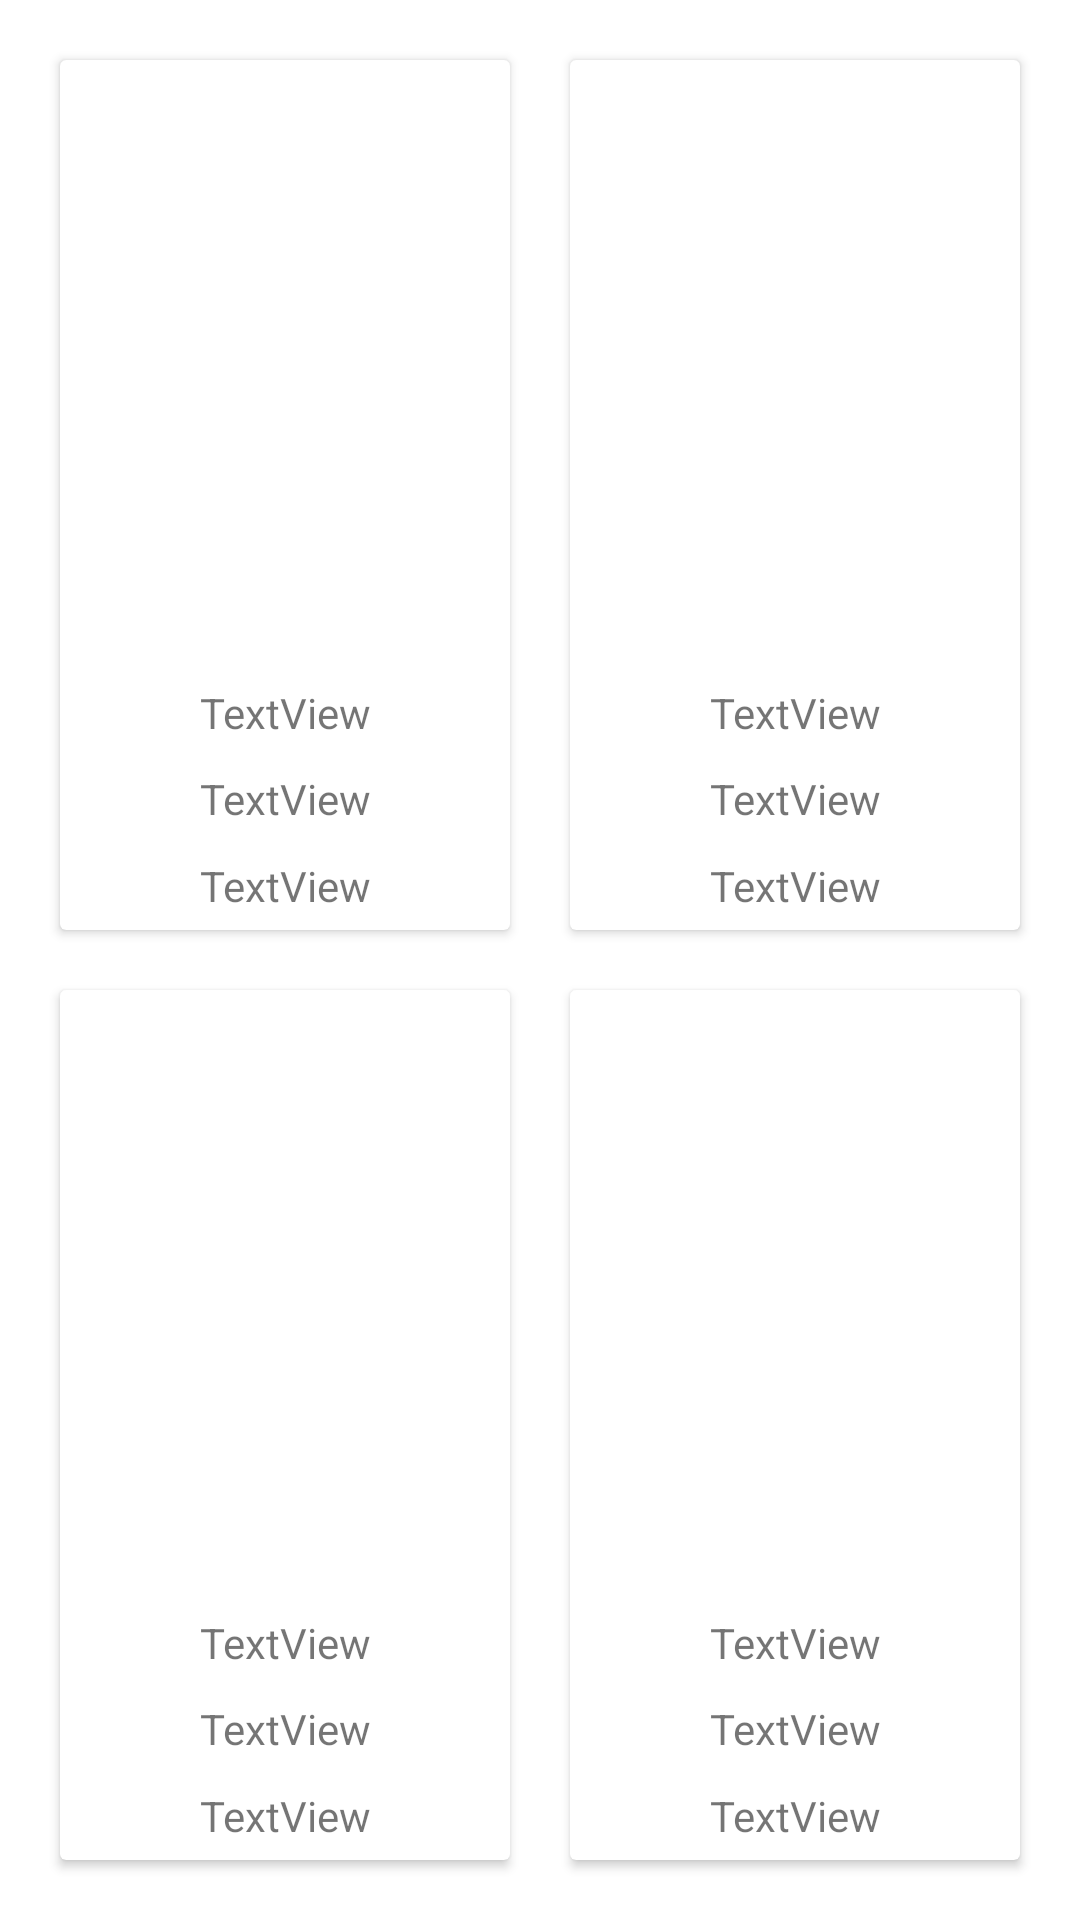

The Android layout XML behind this screen, and the referenced resources:
<!-- AndroidManifest.xml: application theme Theme.WTechMVVMExample -->
<!-- res/layout/fragment_filmler.xml -->
<?xml version="1.0" encoding="utf-8"?>
<layout>

    <data>
        <variable
            name="film1"
            type="com.example.wtech_mvvm_example.models.ana.Film" />

        <variable
            name="film2"
            type="com.example.wtech_mvvm_example.models.ana.Film" />

        <variable
            name="film3"
            type="com.example.wtech_mvvm_example.models.ana.Film" />

        <variable
            name="film4"
            type="com.example.wtech_mvvm_example.models.ana.Film" />
    </data>

<LinearLayout xmlns:android="http://schemas.android.com/apk/res/android"
    xmlns:app="http://schemas.android.com/apk/res-auto"
    xmlns:tools="http://schemas.android.com/tools"
    android:layout_width="match_parent"
    android:layout_height="match_parent"
    android:orientation="vertical"
    android:padding="10dp"
    tools:context=".fragments.ana.FilmlerFragment" >

    <LinearLayout
        android:layout_width="match_parent"
        android:layout_height="match_parent"
        android:layout_weight="0.5"
        android:orientation="horizontal">

        <androidx.cardview.widget.CardView
            android:layout_width="0dp"
            android:layout_height="match_parent"
            android:layout_margin="10dp"
            android:layout_weight="0.5"
            android:elevation="10dp">

            <LinearLayout
                android:layout_width="match_parent"
                android:layout_height="match_parent"
                android:orientation="vertical"
                android:gravity="center">

                <ImageView
                    android:id="@+id/film1Image"
                    android:layout_width="match_parent"
                    android:layout_height="0dp"
                    android:layout_weight="0.7"
                    android:src="@drawable/filmler" />

                <TextView
                    android:id="@+id/film1Ad"
                    android:layout_width="match_parent"
                    android:layout_height="0dp"
                    android:layout_weight="0.1"
                    android:gravity="center"
                    android:text="TextView"
                    android:textAlignment="center" />

                <TextView
                    android:id="@+id/film1Tür"
                    android:layout_width="match_parent"
                    android:layout_height="0dp"
                    android:layout_weight="0.1"
                    android:gravity="center"
                    android:text="TextView"
                    android:textAlignment="center" />

                <TextView
                    android:id="@+id/film1Imbd"
                    android:layout_width="match_parent"
                    android:layout_height="0dp"
                    android:layout_weight="0.1"
                    android:gravity="center"
                    android:text="TextView"
                    android:textAlignment="center" />
            </LinearLayout>
        </androidx.cardview.widget.CardView>

        <androidx.cardview.widget.CardView
            android:layout_width="0dp"
            android:layout_height="match_parent"
            android:layout_gravity="center"
            android:layout_margin="10dp"
            android:layout_weight="0.5"
            android:elevation="10dp">

            <LinearLayout
                android:layout_width="match_parent"
                android:layout_height="match_parent"
                android:orientation="vertical"
                android:gravity="center">

                <ImageView
                    android:id="@+id/film2Image"
                    android:layout_width="match_parent"
                    android:layout_height="0dp"
                    android:layout_gravity="center"
                    android:layout_weight="0.7"
                    android:src="@drawable/filmler" />

                <TextView
                    android:id="@+id/film2Ad"
                    android:layout_width="match_parent"
                    android:layout_height="0dp"
                    android:layout_weight="0.1"
                    android:gravity="center"
                    android:text="TextView"
                    android:textAlignment="center" />

                <TextView
                    android:id="@+id/film2Tür"
                    android:layout_width="match_parent"
                    android:layout_height="0dp"
                    android:layout_weight="0.1"
                    android:gravity="center"
                    android:text="TextView"
                    android:textAlignment="center" />

                <TextView
                    android:id="@+id/film2Imbd"
                    android:layout_width="match_parent"
                    android:layout_height="0dp"
                    android:layout_weight="0.1"
                    android:gravity="center"
                    android:text="TextView"
                    android:textAlignment="center" />
            </LinearLayout>
        </androidx.cardview.widget.CardView>

    </LinearLayout>

    <LinearLayout
        android:layout_width="match_parent"
        android:layout_height="match_parent"
        android:layout_weight="0.5"
        android:orientation="horizontal">

        <androidx.cardview.widget.CardView
            android:layout_width="0dp"
            android:layout_height="match_parent"
            android:layout_margin="10dp"
            android:layout_weight="0.5"
            android:elevation="10dp">

            <LinearLayout
                android:layout_width="match_parent"
                android:layout_height="match_parent"
                android:layout_gravity="center"
                android:gravity="center"
                android:orientation="vertical">

                <ImageView
                    android:id="@+id/film3Image"
                    android:layout_width="match_parent"
                    android:layout_height="0dp"
                    android:layout_gravity="center"
                    android:layout_weight="0.7"
                    android:src="@drawable/filmler" />

                <TextView
                    android:id="@+id/film3Ad"
                    android:layout_width="match_parent"
                    android:layout_height="0dp"
                    android:layout_weight="0.1"
                    android:gravity="center"
                    android:text="TextView"
                    android:textAlignment="center" />

                <TextView
                    android:id="@+id/film3Tür"
                    android:layout_width="match_parent"
                    android:layout_height="0dp"
                    android:layout_weight="0.1"
                    android:gravity="center"
                    android:text="TextView"
                    android:textAlignment="center" />

                <TextView
                    android:id="@+id/film3Imbd"
                    android:layout_width="match_parent"
                    android:layout_height="0dp"
                    android:layout_weight="0.1"
                    android:gravity="center"
                    android:text="TextView"
                    android:textAlignment="center" />
            </LinearLayout>
        </androidx.cardview.widget.CardView>

        <androidx.cardview.widget.CardView
            android:layout_width="0dp"
            android:layout_height="match_parent"
            android:layout_weight="0.5"
            android:layout_margin="10dp"
            android:elevation="10dp">

            <LinearLayout
                android:layout_width="match_parent"
                android:layout_height="match_parent"
                android:orientation="vertical"
                android:layout_gravity="center"
                android:gravity="center">

                <ImageView
                    android:id="@+id/film4Image"
                    android:layout_width="match_parent"
                    android:layout_height="0dp"
                    android:layout_gravity="center"
                    android:layout_weight="0.7"
                    android:src="@drawable/filmler" />

                <TextView
                    android:id="@+id/film4Ad"
                    android:layout_width="match_parent"
                    android:layout_height="0dp"
                    android:layout_weight="0.1"
                    android:gravity="center"
                    android:text="TextView"
                    android:textAlignment="center" />

                <TextView
                    android:id="@+id/film4Tür"
                    android:layout_width="match_parent"
                    android:layout_height="0dp"
                    android:layout_weight="0.1"
                    android:gravity="center"
                    android:text="TextView"
                    android:textAlignment="center" />

                <TextView
                    android:id="@+id/film4Imbd"
                    android:layout_width="match_parent"
                    android:layout_height="0dp"
                    android:layout_weight="0.1"
                    android:gravity="center"
                    android:text="TextView"
                    android:textAlignment="center" />
            </LinearLayout>
        </androidx.cardview.widget.CardView>
    </LinearLayout>
</LinearLayout>

</layout>
<!-- resources referenced by this layout -->
<resources>
  <style name="Theme.WTechMVVMExample" parent="Theme.MaterialComponents.DayNight.DarkActionBar">
          
          <item name="colorPrimary">@color/purple_500</item>
          <item name="colorPrimaryVariant">@color/purple_700</item>
          <item name="colorOnPrimary">@color/white</item>
          
          <item name="colorSecondary">@color/teal_200</item>
          <item name="colorSecondaryVariant">@color/teal_700</item>
          <item name="colorOnSecondary">@color/black</item>
          
          <item name="android:statusBarColor" tools:targetApi="l">?attr/colorPrimaryVariant</item>
          
      </style>
  <!-- not gathered from this repository: default colours our renderer supplied (Android Studio template values) -->
  <color name="purple_500">#FF6200EE</color>
  <color name="purple_700">#FF3700B3</color>
  <color name="teal_200">#FF03DAC5</color>
  <color name="teal_700">#FF018786</color>
  <color name="black">#FF000000</color>
  <color name="white">#FFFFFFFF</color>
</resources>
